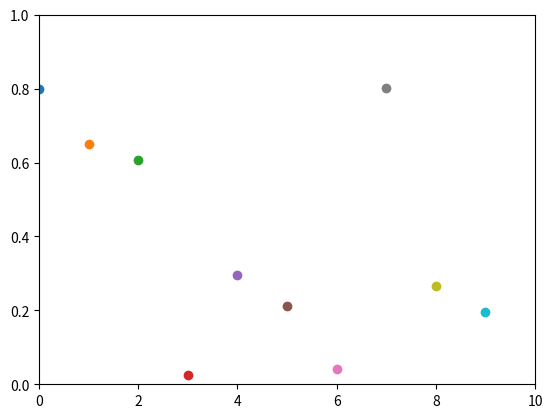

Write Python code to recreate this figure.
import numpy as np
import matplotlib.pyplot as plt

plt.axis([0, 10, 0, 1])

for i in range(10):
    y = np.random.random()
    plt.scatter(i, y)
    plt.pause(1)

plt.draw()

